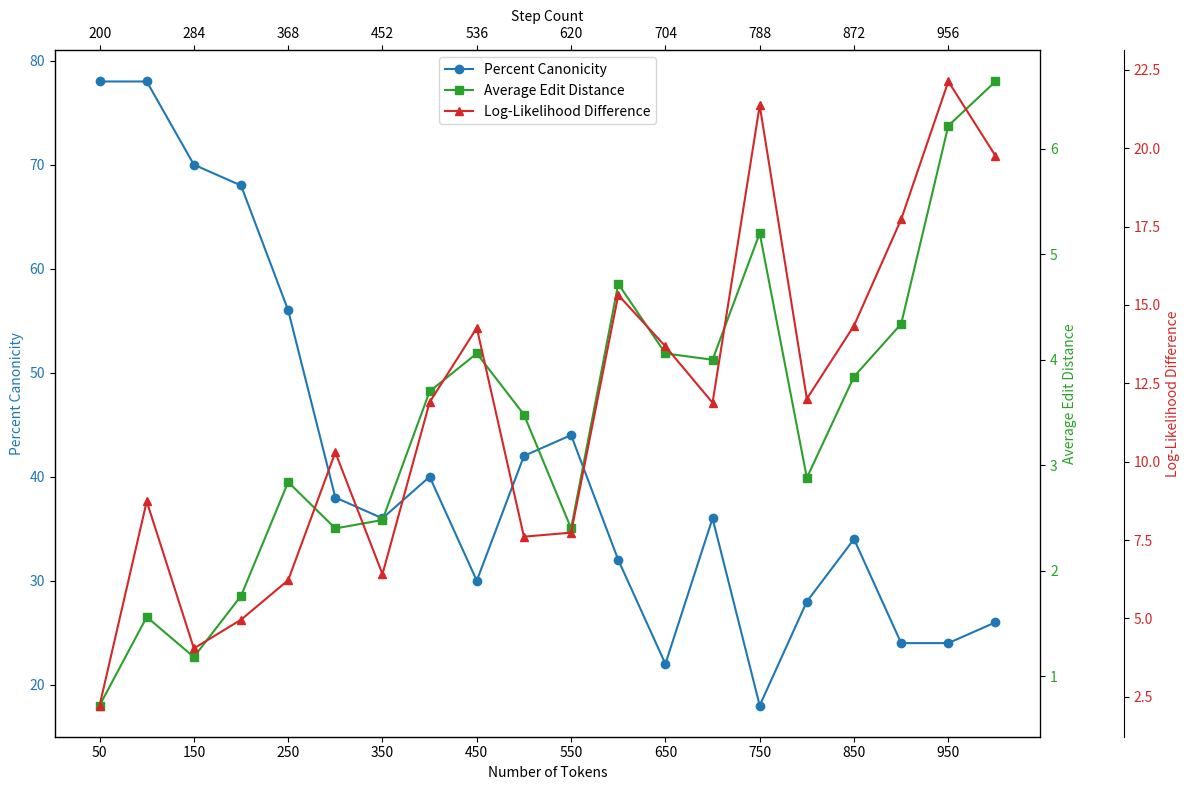

Reproduce this figure in Python.
import matplotlib.pyplot as plt

# Ensure the correct backend
plt.switch_backend('Agg')

# Data from the file
tokens_steps = [50, 100, 150, 200, 250, 300, 350, 400, 450, 500, 550, 600, 650, 700, 750, 800, 850, 900, 950, 1000]
steps = [200, 242, 284, 326, 368, 410, 452, 494, 536, 578, 620, 662, 704, 746, 788, 830, 872, 914, 956, 998]
percent_canonicity = [78.0, 78.0, 70.0, 68.0, 56.0, 38.0, 36.0, 40.0, 30.0, 42.0, 44.0, 32.0, 22.0, 36.0, 18.0, 28.0, 34.0, 24.0, 24.0, 26.0]
avg_edit_distance = [0.72, 1.56, 1.18, 1.76, 2.84, 2.4, 2.48, 3.7, 4.06, 3.48, 2.4, 4.72, 4.06, 4.0, 5.2, 2.88, 3.84, 4.34, 6.22, 6.64]
non_canonical_log_likelihood = [-197.63104736328125, -383.9724090576172, -569.4825503540039, -782.4281646728516, -1019.4935388183594, -1158.107095336914, -1324.0048291015626, -1571.6267602539062, -1751.367958984375, -1931.927412109375, -2121.619912109375, -2374.999377441406, -2506.68126953125, -2691.5863647460938, -2863.00134765625, -3141.4494921875, -3213.7533349609375, -3357.913203125, -3691.9137548828126, -3904.264833984375]
canonical_log_likelihood = [-199.85525939941405, -392.708359375, -573.5283023071289, -787.3895135498046, -1025.7165087890626, -1168.4060382080079, -1330.4199487304688, -1583.5249072265624, -1765.6376635742188, -1939.5368920898438, -2129.3593115234376, -2390.315842285156, -2520.362451171875, -2703.46859375, -2884.36662109375, -3153.4573876953127, -3228.093369140625, -3375.6464794921876, -3714.0429248046876, -3924.0240283203125]

# Calculate the difference between non-canonical and canonical log-likelihood
log_likelihood_difference = [non - can for non, can in zip(non_canonical_log_likelihood, canonical_log_likelihood)]

# Create the plot with larger figure size
fig, ax1 = plt.subplots(figsize=(12, 8))

# Plot percent canonicity on the first y-axis
color_canonicity = 'tab:blue'
ax1.set_xlabel('Number of Tokens')
ax1.set_ylabel('Percent Canonicity', color=color_canonicity)
line1 = ax1.plot(tokens_steps, percent_canonicity, marker='o', color=color_canonicity, label='Percent Canonicity')
ax1.tick_params(axis='y', labelcolor=color_canonicity)

# Create second y-axis for average edit distance
ax2 = ax1.twinx()
color_edit_distance = 'tab:green'
ax2.set_ylabel('Average Edit Distance', color=color_edit_distance)
line2 = ax2.plot(tokens_steps, avg_edit_distance, marker='s', color=color_edit_distance, label='Average Edit Distance')
ax2.tick_params(axis='y', labelcolor=color_edit_distance)

# Create third y-axis for log-likelihood difference
ax3 = ax1.twinx()
# Move the third axis spine outward
ax3.spines['right'].set_position(('outward', 60))
color_difference = 'tab:red'
ax3.set_ylabel('Log-Likelihood Difference', color=color_difference)
line3 = ax3.plot(tokens_steps, log_likelihood_difference, marker='^', color=color_difference, label='Log-Likelihood Difference')
ax3.tick_params(axis='y', labelcolor=color_difference)

# Add second x-axis for step count
ax4 = ax1.twiny()
ax4.set_xlim(ax1.get_xlim())
ax4.set_xticks(tokens_steps[::2])
ax4.set_xticklabels(steps[::2])
ax4.set_xlabel('Step Count')

# Set x-ticks for token count
ax1.set_xticks(tokens_steps[::2])
ax1.set_xticklabels(tokens_steps[::2])

# Add legend
lines = line1 + line2 + line3
labels = [l.get_label() for l in lines]
ax1.legend(lines, labels, loc='upper center')

# Adjust layout to prevent label cutoff
plt.tight_layout()

# Save the plot to a file
plt.savefig('combined_analysis_plot_2.png', bbox_inches='tight', dpi=300)

# Show the plot (optional, might not work in headless mode)
plt.show()